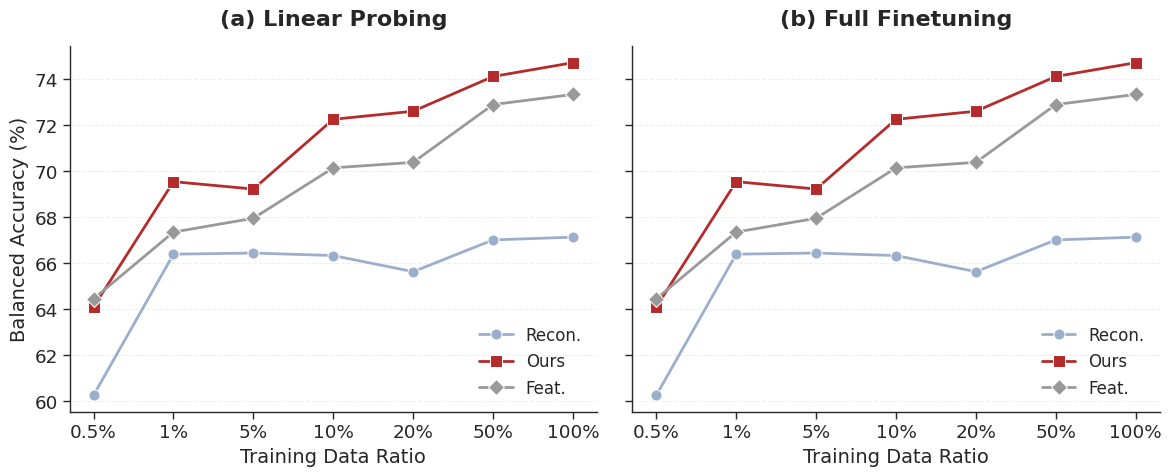

The script that saved this image:

import matplotlib.pyplot as plt
import seaborn as sns
import pandas as pd
import numpy as np

# Data (Linear Probing)
ratios = [0.5, 1.0, 5.0, 10.0, 20.0, 50.0, 100.0]
ratios_fraction = [r/100.0 for r in ratios]
ratios_labels = ['0.5%', '1%', '5%', '10%', '20%', '50%', '100%']

# LP Data
lp_recon_scores = [60.25, 66.38, 66.43, 66.32, 65.62, 67.00, 67.12]
lp_ours_scores = [64.09, 69.53, 69.21, 72.24, 72.59, 74.10, 74.70]
lp_feat_scores = [64.44, 67.34, 67.94, 70.13, 70.37, 72.88, 73.32]

# FT Data (Currently placeholder - copy of LP data)
ft_recon_scores = list(lp_recon_scores)
ft_ours_scores = list(lp_ours_scores)
ft_feat_scores = list(lp_feat_scores)

# Create DataFrames
def create_df(recon, ours, feat):
    data = {
        'Ratio': ratios_fraction * 3,
        'BAcc': recon + ours + feat,
        'Model': ['Recon.'] * 7 + ['Ours'] * 7 + ['Feat.'] * 7
    }
    df = pd.DataFrame(data)
    ratio_to_idx = {r: i for i, r in enumerate(ratios_fraction)}
    df['Step'] = df['Ratio'].map(ratio_to_idx)
    return df

df_lp = create_df(lp_recon_scores, lp_ours_scores, lp_feat_scores)
df_ft = create_df(ft_recon_scores, ft_ours_scores, ft_feat_scores)

# Set Style
sns.set_context("paper", font_scale=1.5)
sns.set_style("ticks")

# Colors
palette = sns.color_palette("vlag", n_colors=3)
custom_palette = {
    'Recon.': palette[0],      # Light Blue
    'Feat.': '#999999',        # Grey
    'Ours': '#b52b2b'          # Deep Red
}

def plot_combined(filename):
    # Create figure with 2 subplots side by side
    fig, axes = plt.subplots(1, 2, figsize=(12, 5), sharey=True)
    
    # Plot (a) Linear Probing
    sns.lineplot(data=df_lp, x='Step', y='BAcc', hue='Model', 
                 style='Model', markers=['o', 's', 'D'], 
                 dashes=False, palette=custom_palette,
                 linewidth=2, markersize=8, ax=axes[0])
    
    axes[0].set_title('(a) Linear Probing', fontsize=16, pad=15, fontweight='bold')
    axes[0].set_xlabel("Training Data Ratio", fontsize=14)
    axes[0].set_ylabel("Balanced Accuracy (%)", fontsize=14)
    axes[0].set_xticks(range(len(ratios_labels)))
    axes[0].set_xticklabels(ratios_labels)
    axes[0].grid(True, which="major", axis='y', ls="--", alpha=0.3)
    axes[0].legend(title='', frameon=False, fontsize=12, loc='lower right')
    
    # Plot (b) Full Finetuning
    sns.lineplot(data=df_ft, x='Step', y='BAcc', hue='Model', 
                 style='Model', markers=['o', 's', 'D'], 
                 dashes=False, palette=custom_palette,
                 linewidth=2, markersize=8, ax=axes[1])
    
    axes[1].set_title('(b) Full Finetuning', fontsize=16, pad=15, fontweight='bold')
    axes[1].set_xlabel("Training Data Ratio", fontsize=14)
    axes[1].set_ylabel("") # Share y-label with left plot
    axes[1].set_xticks(range(len(ratios_labels)))
    axes[1].set_xticklabels(ratios_labels)
    axes[1].grid(True, which="major", axis='y', ls="--", alpha=0.3)
    axes[1].legend(title='', frameon=False, fontsize=12, loc='lower right')
    
    sns.despine()
    plt.tight_layout()
    plt.savefig(filename, dpi=300, bbox_inches='tight')
    plt.close()

plot_combined('tuab_combined_comparison.png')
plot_combined('tuab_combined_comparison.pdf')
print("Combined plots generated.")
